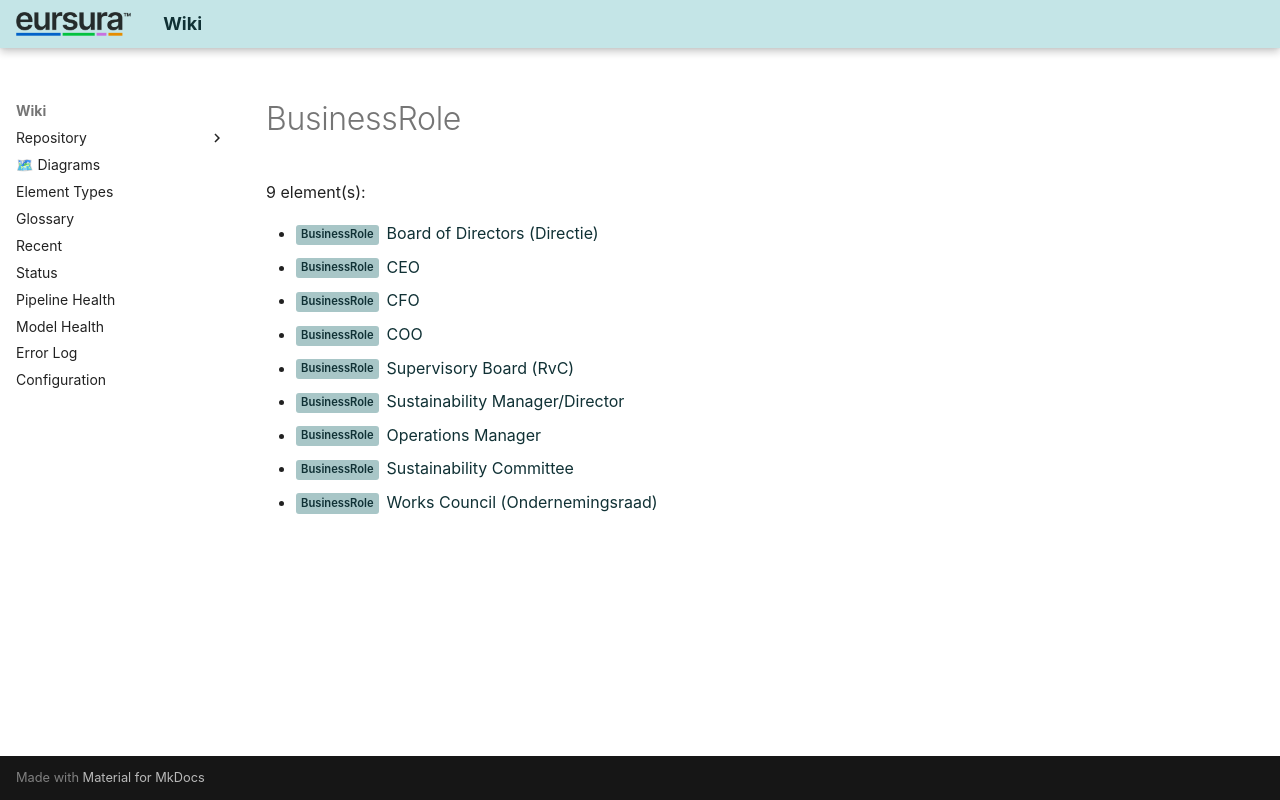

repository: hvroosmalen-eaxpertise/EAxWiki · page: types/ArchiMate3/BusinessRole.html · generator: mkdocs

# BusinessRole

9 element(s):

- <span class="sl" data-layer="business">BusinessRole</span> [Board of Directors (Directie)](../../ESRS Navigator Stakeholder Map/Board of Directors (Directie).html)
- <span class="sl" data-layer="business">BusinessRole</span> [CEO](../../ESRS Navigator Stakeholder Map/CEO.html)
- <span class="sl" data-layer="business">BusinessRole</span> [CFO](../../ESRS Navigator Stakeholder Map/CFO.html)
- <span class="sl" data-layer="business">BusinessRole</span> [COO](../../ESRS Navigator Stakeholder Map/COO.html)
- <span class="sl" data-layer="business">BusinessRole</span> [Supervisory Board (RvC)](../../ESRS Navigator Stakeholder Map/Supervisory Board (RvC).html)
- <span class="sl" data-layer="business">BusinessRole</span> [Sustainability Manager/Director](../../ESRS Navigator Stakeholder Map/Sustainability Manager_Director.html)
- <span class="sl" data-layer="business">BusinessRole</span> [Operations Manager](../../ESRS Navigator Stakeholder Map/Operations Manager.html)
- <span class="sl" data-layer="business">BusinessRole</span> [Sustainability Committee](../../ESRS Navigator Stakeholder Map/Sustainability Committee.html)
- <span class="sl" data-layer="business">BusinessRole</span> [Works Council (Ondernemingsraad)](../../ESRS Navigator Stakeholder Map/Works Council (Ondernemingsraad).html)
